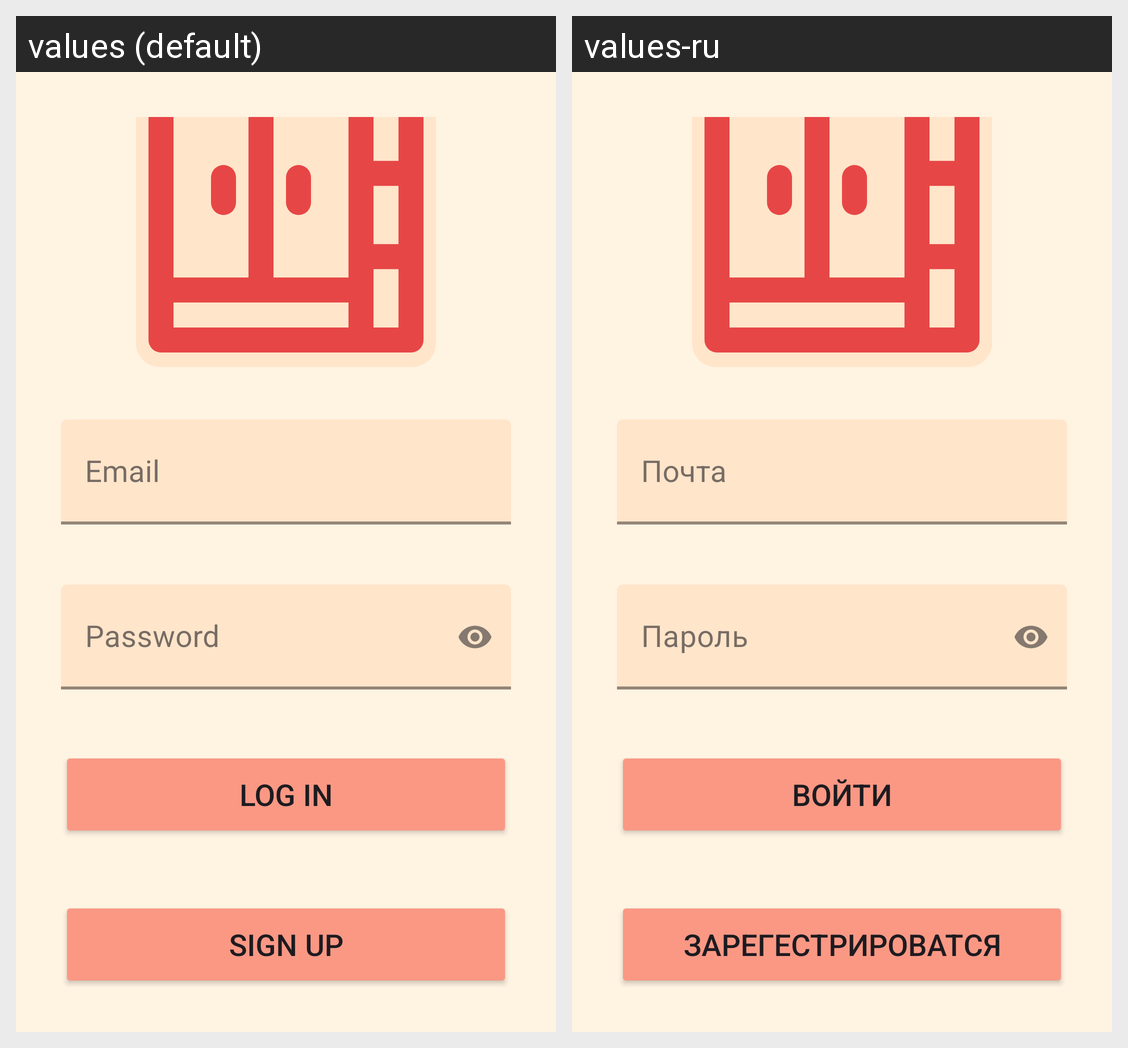

The Android screen above is rendered under two locales of the same app. Produce the string resources it draws, with the default and per-locale values.
Android screen res/layout/activity_login.xml rendered under 2 locales, left to right: values (default), values-ru. Device: Nexus 5 (rendered at 1080×1920; each locale shown at half size, 540×960, under a caption strip naming it); theme Theme.HomeStorage.
Strings drawn on this screen, with the default value and each locale's value (text and hints the layout hard-codes, and strings that could not be matched under every locale, appear in the picture but are not listed):

log_in
  values: Log In
  values-ru: Войти

register
  values: Sign Up
  values-ru: Зарегестрироватся
